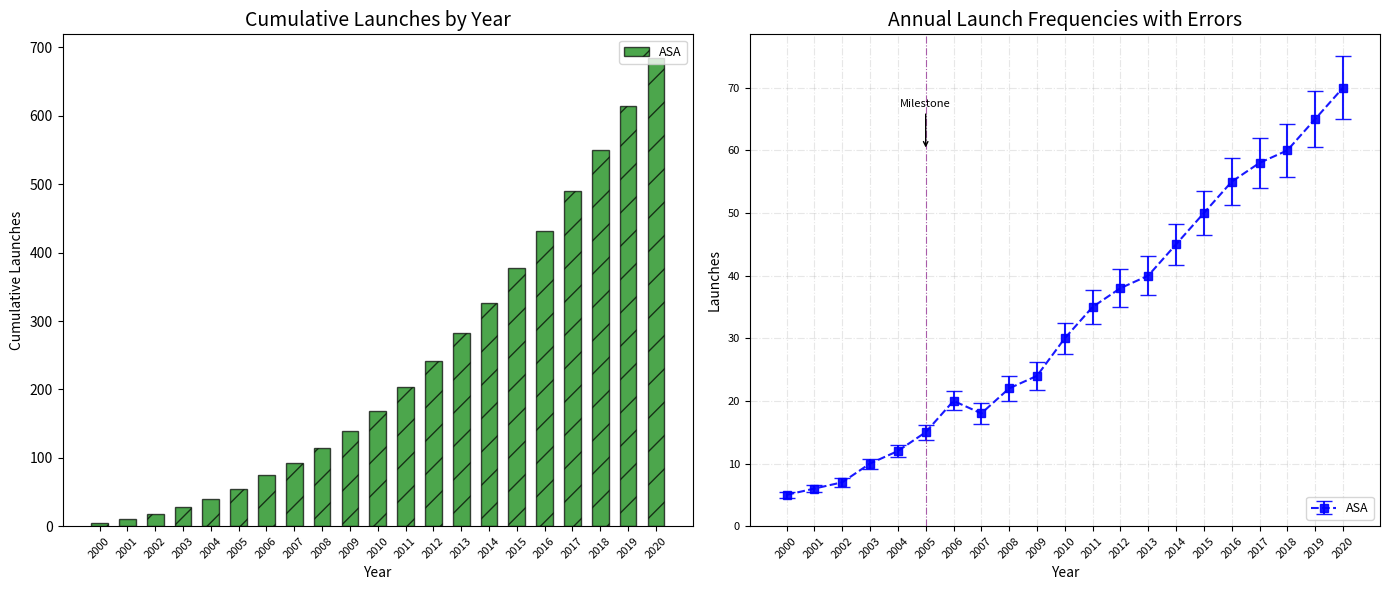

The script that saved this image:
import matplotlib.pyplot as plt
import numpy as np

years = np.arange(2000, 2021)

asa_launches = [5, 6, 7, 10, 12, 15, 20, 18, 22, 24, 30, 35, 38, 40, 45, 50, 55, 58, 60, 65, 70]
asa_errors = [0.5, 0.6, 0.7, 0.8, 1, 1.2, 1.5, 1.7, 2, 2.2, 2.5, 2.7, 3, 3.1, 3.3, 3.5, 3.8, 4, 4.2, 4.5, 5]

cumulative_asa = np.cumsum(asa_launches)

fig, (ax1, ax2) = plt.subplots(1, 2, figsize=(14, 6), sharex=True)

ax1.bar(years, cumulative_asa, width=0.6, label='ASA', color='g', alpha=0.7, edgecolor='black', hatch='/')

ax1.set_title('Cumulative Launches by Year', fontsize=14)
ax1.set_xlabel('Year')
ax1.set_ylabel('Cumulative Launches')
ax1.legend(loc='upper right', fontsize=9)
ax1.grid(False)
ax1.set_xticks(years)
ax1.set_xticklabels(years, rotation=45, fontsize=8)

ax2.errorbar(years, asa_launches, yerr=asa_errors, label='ASA', fmt='s', color='b',
             capsize=6, linestyle='--', linewidth=1.5, alpha=0.9)

ax2.set_title('Annual Launch Frequencies with Errors', fontsize=14)
ax2.set_xlabel('Year')
ax2.set_ylabel('Launches')
ax2.legend(loc='lower right', fontsize=9)
ax2.grid(True, linestyle='-.', alpha=0.3)
ax2.axvline(x=2005, color='purple', linestyle='-.', linewidth=0.8, alpha=0.6)
ax2.annotate('Milestone', xy=(2005, 60), xytext=(2005, 67),
             arrowprops=dict(facecolor='red', arrowstyle='->'), fontsize=8, ha='center')
ax2.set_xticks(years)
ax2.set_xticklabels(years, rotation=45, fontsize=8)
ax2.set_yticks(np.arange(0, 80, 10))
ax2.set_yticklabels(np.arange(0, 80, 10), fontsize=8)

plt.tight_layout()
plt.show()
